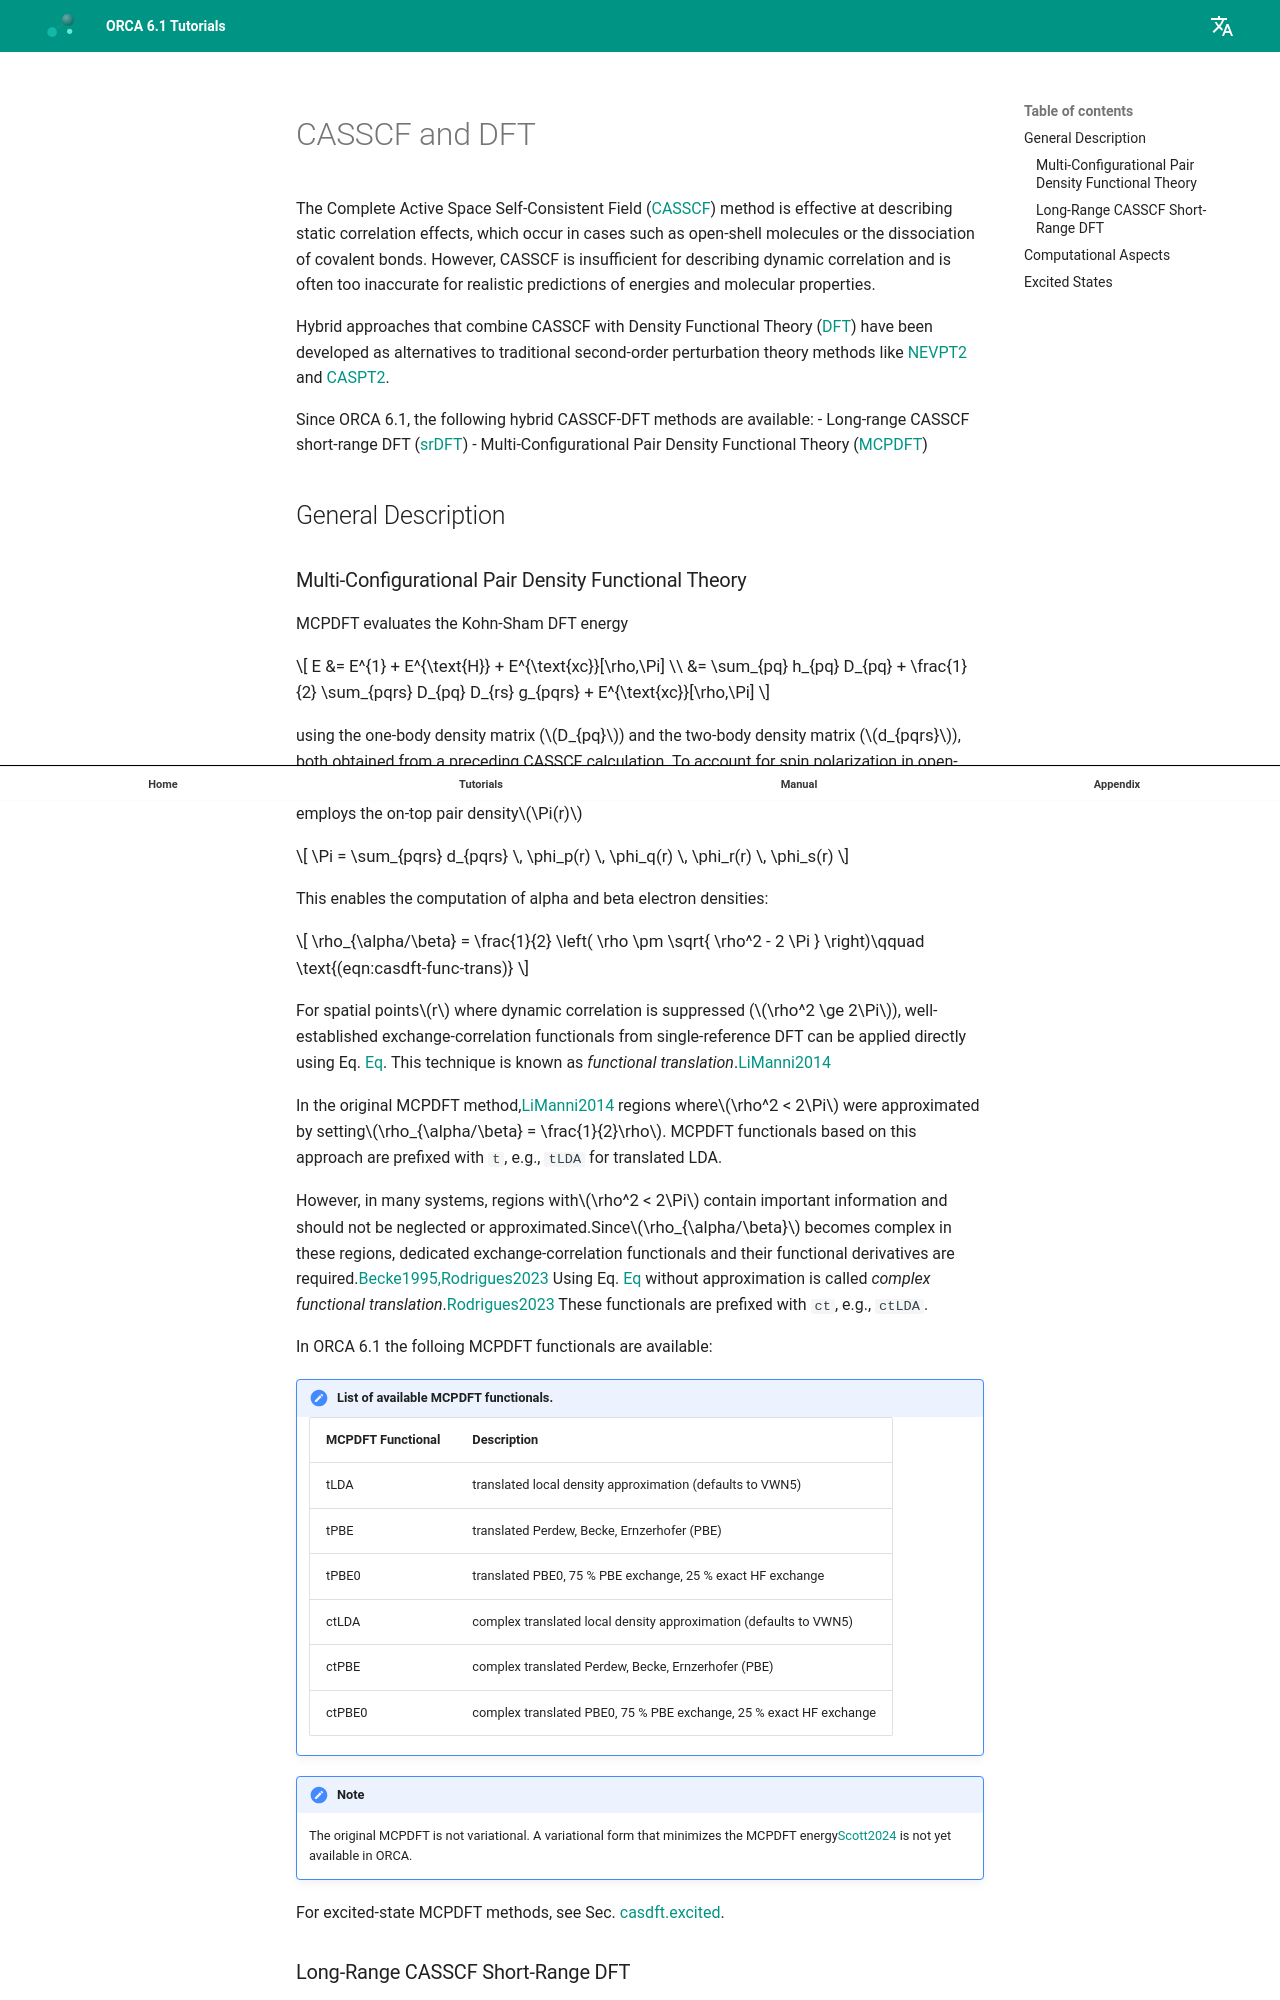

repository: wxyhgk/orca-docs · page: manual/contents/modelchemistries/casdft/index.html · generator: mkdocs



<a id="sec:modelchemistries.casdft"></a>
# CASSCF and DFT

The Complete Active Space Self-Consistent Field ([CASSCF](CASSCF.md#sec:modelchemistries.casscf)) method is effective at describing static correlation effects, which occur in cases such as open-shell molecules or the dissociation of covalent bonds. However, CASSCF is insufficient for describing dynamic correlation and is often too inaccurate for realistic predictions of energies and molecular properties.

Hybrid approaches that combine CASSCF with Density Functional Theory ([DFT](DensityFunctionalTheory.md#sec:modelchemistries.dft)) have been developed as alternatives to traditional second-order perturbation theory methods like [NEVPT2](NEVPT2.md#sec:modelchemistries.nevpt2) and [CASPT2](caspt2.md#sec:modelchemistries.caspt2).

Since ORCA 6.1, the following hybrid CASSCF-DFT methods are available:
- Long-range CASSCF short-range DFT ([srDFT](#sec:modelchemistries.casdft.general.srdft))
- Multi-Configurational Pair Density Functional Theory ([MCPDFT](#sec:modelchemistries.casdft.general.mcpdft))

<a id="sec:modelchemistries.casdft.general"></a>
## General Description

<a id="sec:modelchemistries.casdft.general.mcpdft"></a>
